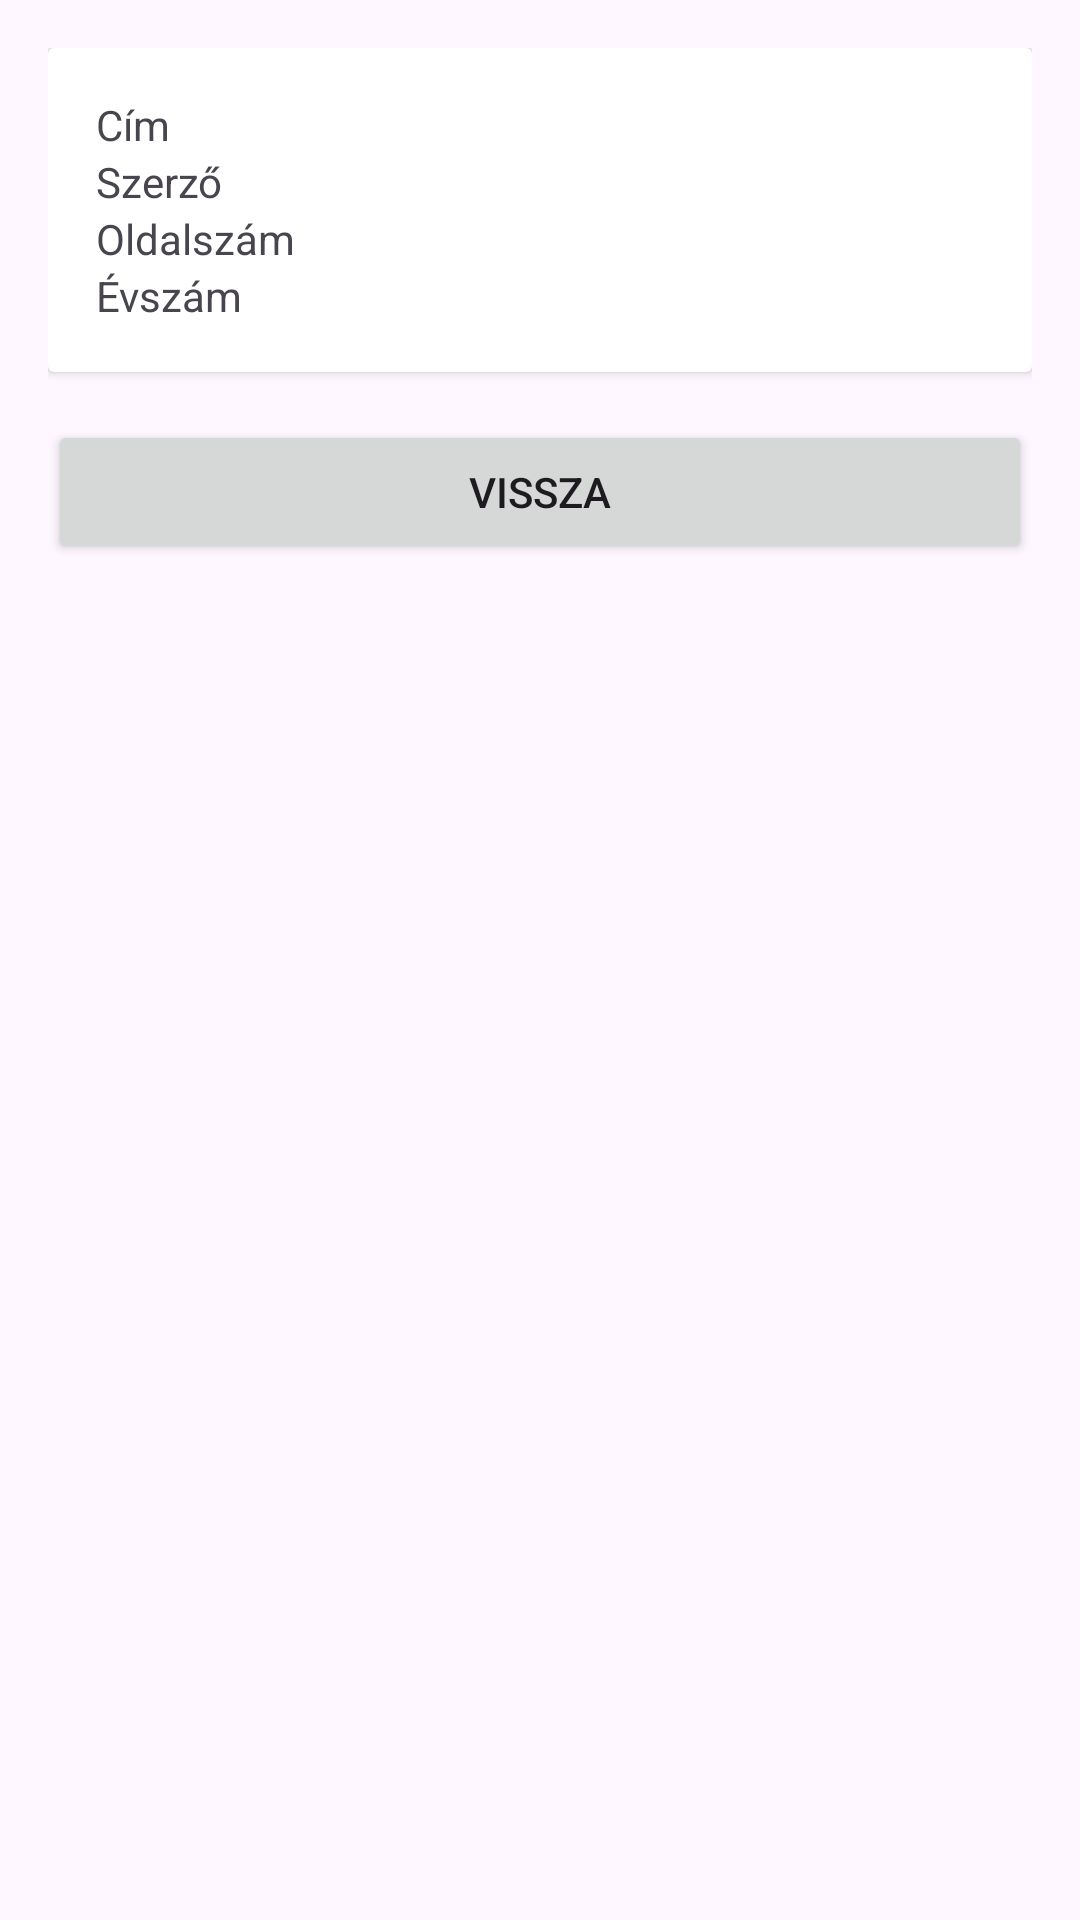

Here is an Android app screen rendered from its layout file. Give the layout XML and the strings, colors and styles it references.
<!-- AndroidManifest.xml: application theme Theme.KonyvtarAM13D -->
<!-- res/layout/activity_details.xml -->
<?xml version="1.0" encoding="utf-8"?>
<LinearLayout xmlns:android="http://schemas.android.com/apk/res/android"
    android:layout_width="match_parent"
    android:layout_height="match_parent"
    android:orientation="vertical"
    android:padding="16dp">

    <androidx.cardview.widget.CardView
        android:layout_width="match_parent"
        android:layout_height="wrap_content"
        android:layout_marginBottom="16dp">

        <LinearLayout
            android:layout_width="match_parent"
            android:layout_height="wrap_content"
            android:orientation="vertical"
            android:padding="16dp">

            <TextView
                android:id="@+id/textViewTitle"
                android:layout_width="wrap_content"
                android:layout_height="wrap_content"
                android:text="Cím" />

            <TextView
                android:id="@+id/textViewAuthor"
                android:layout_width="wrap_content"
                android:layout_height="wrap_content"
                android:text="Szerző" />

            <TextView
                android:id="@+id/textViewPages"
                android:layout_width="wrap_content"
                android:layout_height="wrap_content"
                android:text="Oldalszám" />

            <TextView
                android:id="@+id/textViewYear"
                android:layout_width="wrap_content"
                android:layout_height="wrap_content"
                android:text="Évszám" />
        </LinearLayout>
    </androidx.cardview.widget.CardView>

    <Button
        android:id="@+id/buttonBack"
        android:layout_width="match_parent"
        android:layout_height="wrap_content"
        android:text="Vissza" />

</LinearLayout>
<!-- resources referenced by this layout -->
<resources>
  <style name="Theme.KonyvtarAM13D" parent="Base.Theme.KonyvtarAM13D" />
  <style name="Base.Theme.KonyvtarAM13D" parent="Theme.Material3.DayNight.NoActionBar">
          
          
      </style>
</resources>
